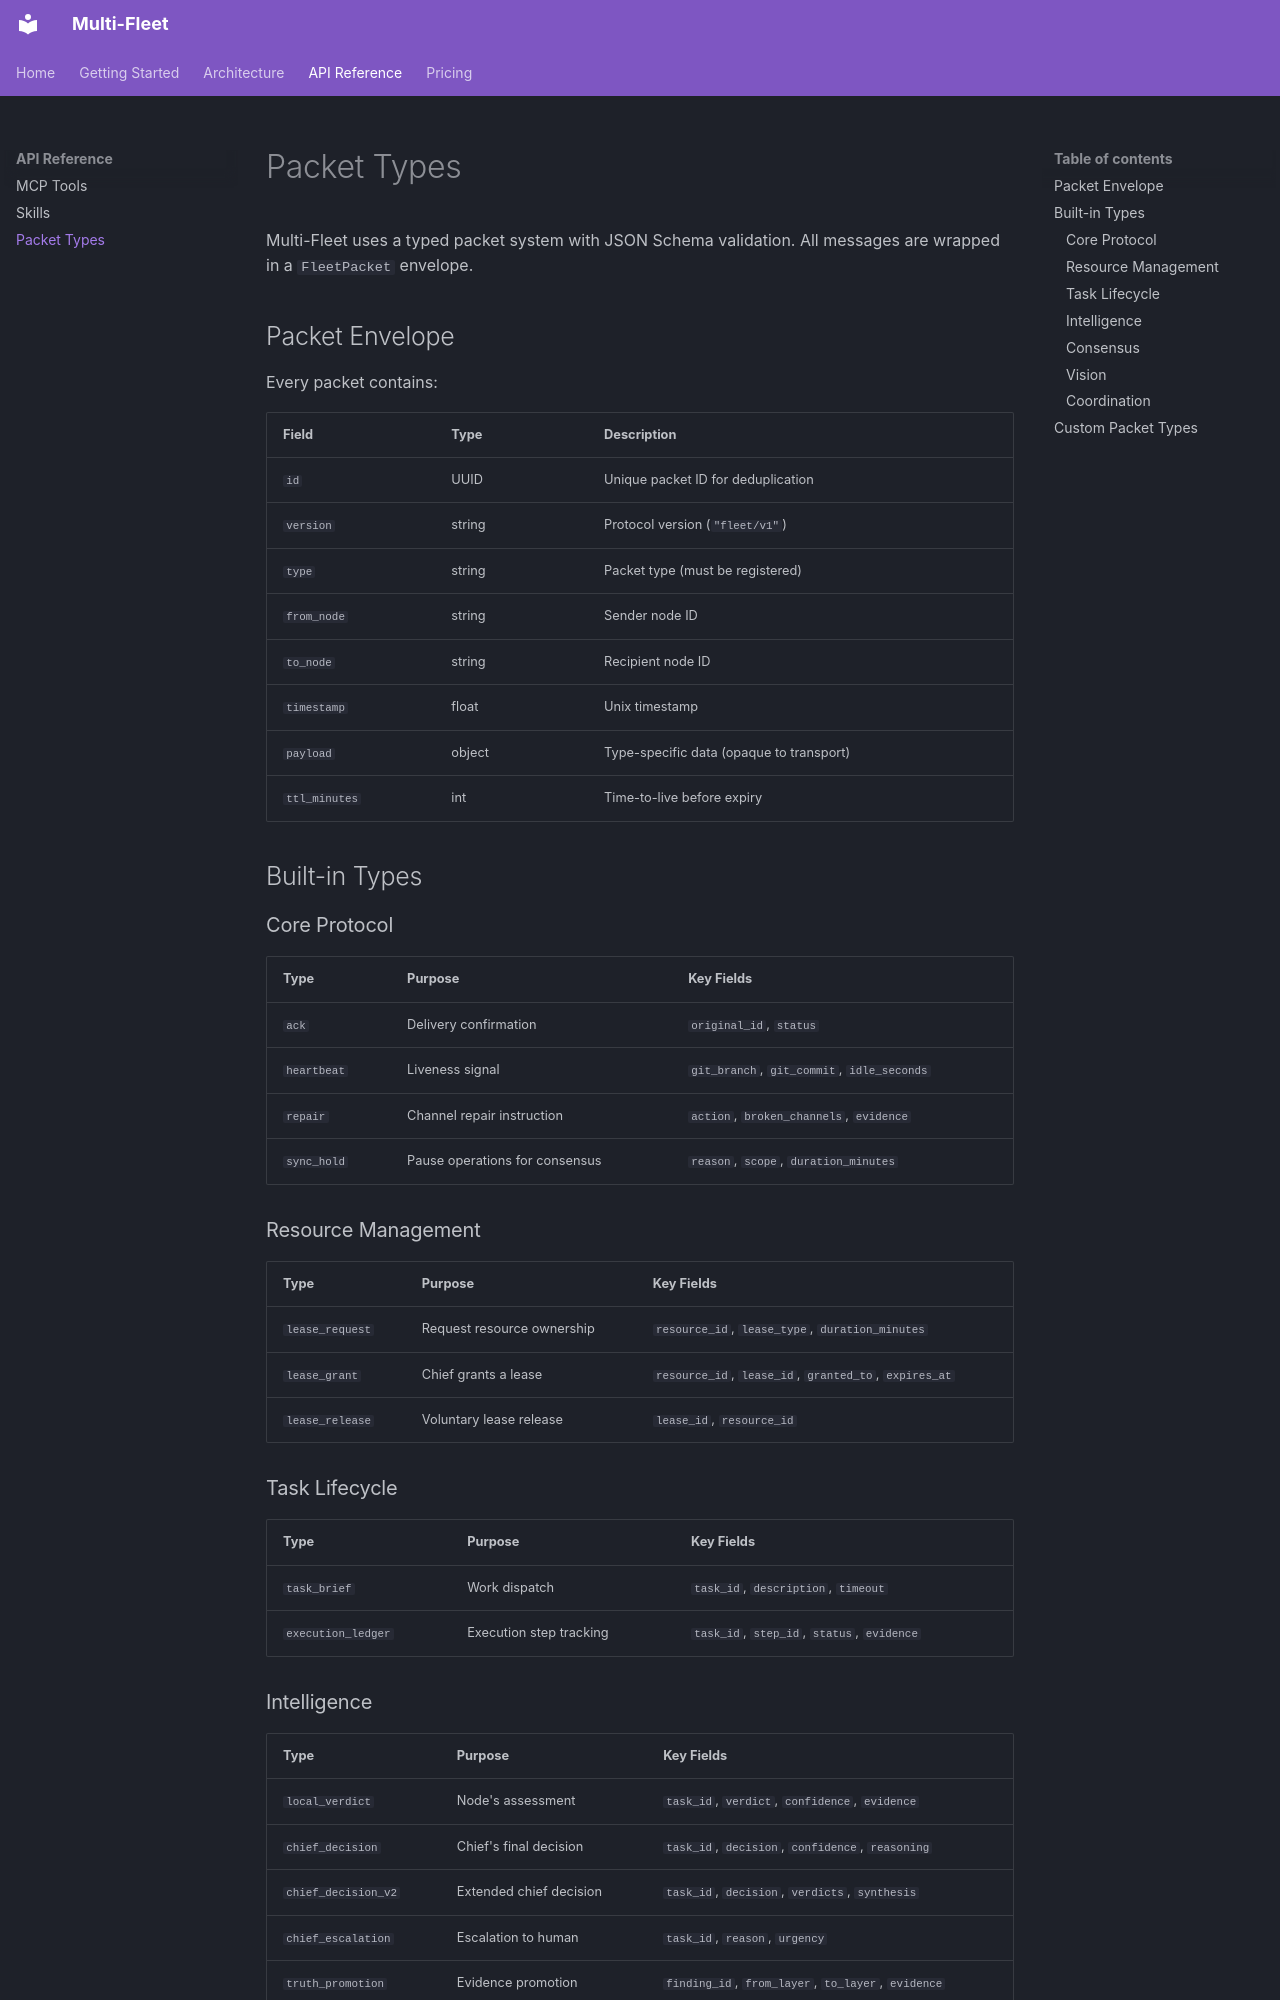

repository: supportersimulator/multi-fleet · page: api/packets/index.html · generator: mkdocs

# Packet Types

Multi-Fleet uses a typed packet system with JSON Schema validation. All messages are wrapped in a `FleetPacket` envelope.

## Packet Envelope

Every packet contains:

| Field | Type | Description |
|-------|------|-------------|
| `id` | UUID | Unique packet ID for deduplication |
| `version` | string | Protocol version (`"fleet/v1"`) |
| `type` | string | Packet type (must be registered) |
| `from_node` | string | Sender node ID |
| `to_node` | string | Recipient node ID |
| `timestamp` | float | Unix timestamp |
| `payload` | object | Type-specific data (opaque to transport) |
| `ttl_minutes` | int | Time-to-live before expiry |

## Built-in Types

### Core Protocol

| Type | Purpose | Key Fields |
|------|---------|------------|
| `ack` | Delivery confirmation | `original_id`, `status` |
| `heartbeat` | Liveness signal | `git_branch`, `git_commit`, `idle_seconds` |
| `repair` | Channel repair instruction | `action`, `broken_channels`, `evidence` |
| `sync_hold` | Pause operations for consensus | `reason`, `scope`, `duration_minutes` |

### Resource Management

| Type | Purpose | Key Fields |
|------|---------|------------|
| `lease_request` | Request resource ownership | `resource_id`, `lease_type`, `duration_minutes` |
| `lease_grant` | Chief grants a lease | `resource_id`, `lease_id`, `granted_to`, `expires_at` |
| `lease_release` | Voluntary lease release | `lease_id`, `resource_id` |

### Task Lifecycle

| Type | Purpose | Key Fields |
|------|---------|------------|
| `task_brief` | Work dispatch | `task_id`, `description`, `timeout` |
| `execution_ledger` | Execution step tracking | `task_id`, `step_id`, `status`, `evidence` |

### Intelligence

| Type | Purpose | Key Fields |
|------|---------|------------|
| `local_verdict` | Node's assessment | `task_id`, `verdict`, `confidence`, `evidence` |
| `chief_decision` | Chief's final decision | `task_id`, `decision`, `confidence`, `reasoning` |
| `chief_decision_v2` | Extended chief decision | `task_id`, `decision`, `verdicts`, `synthesis` |
| `chief_escalation` | Escalation to human | `task_id`, `reason`, `urgency` |
| `truth_promotion` | Evidence promotion | `finding_id`, `from_layer`, `to_layer`, `evidence` |
